Dataset: split (GitHub, nielsschluesener/rock_paper_scissors). Classes: paper, rock, scissor.

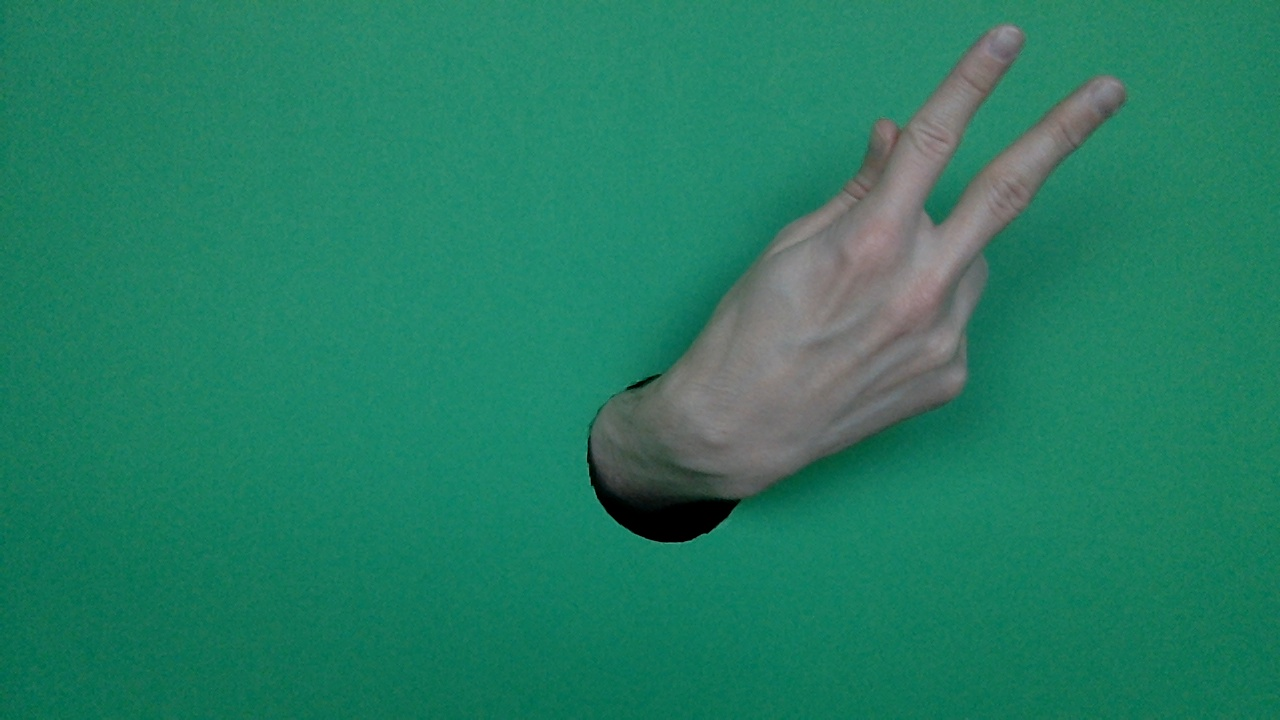
Label: scissor

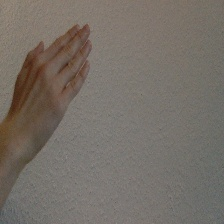
Label: paper

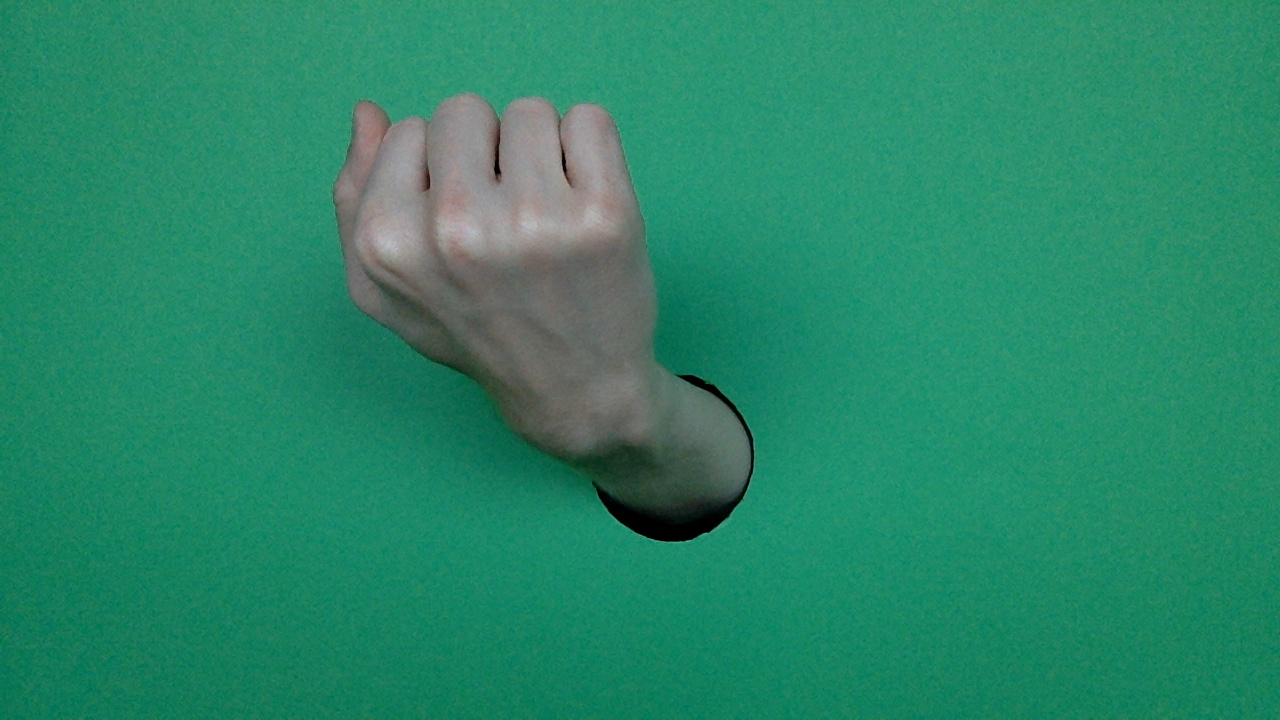
Label: rock

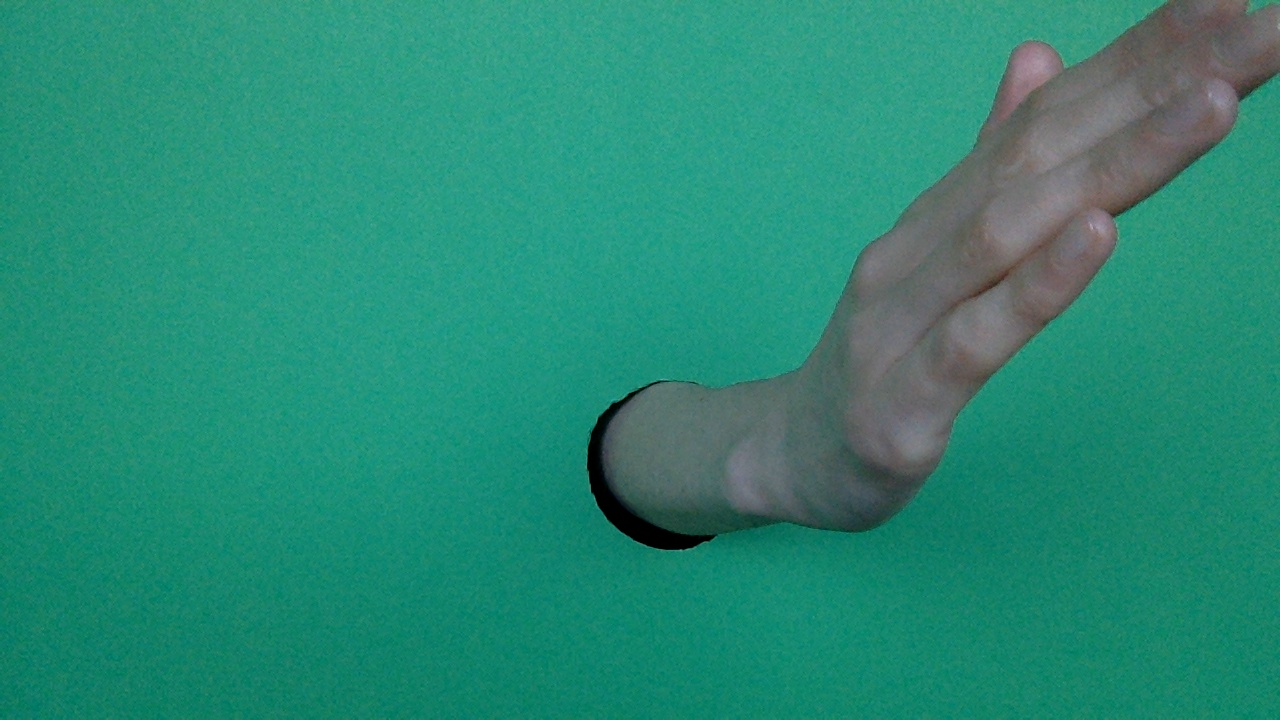
Label: paper

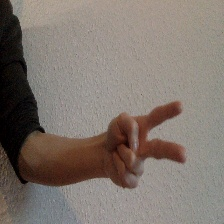
Label: scissor

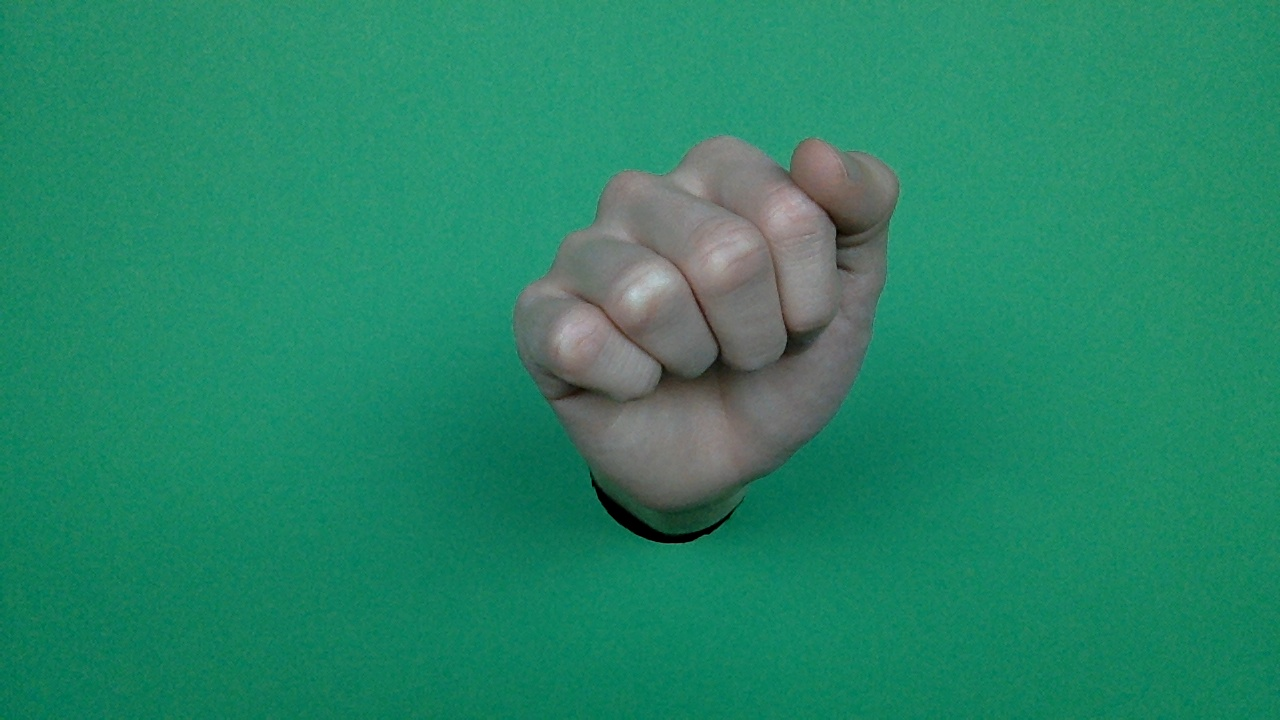
Label: rock
